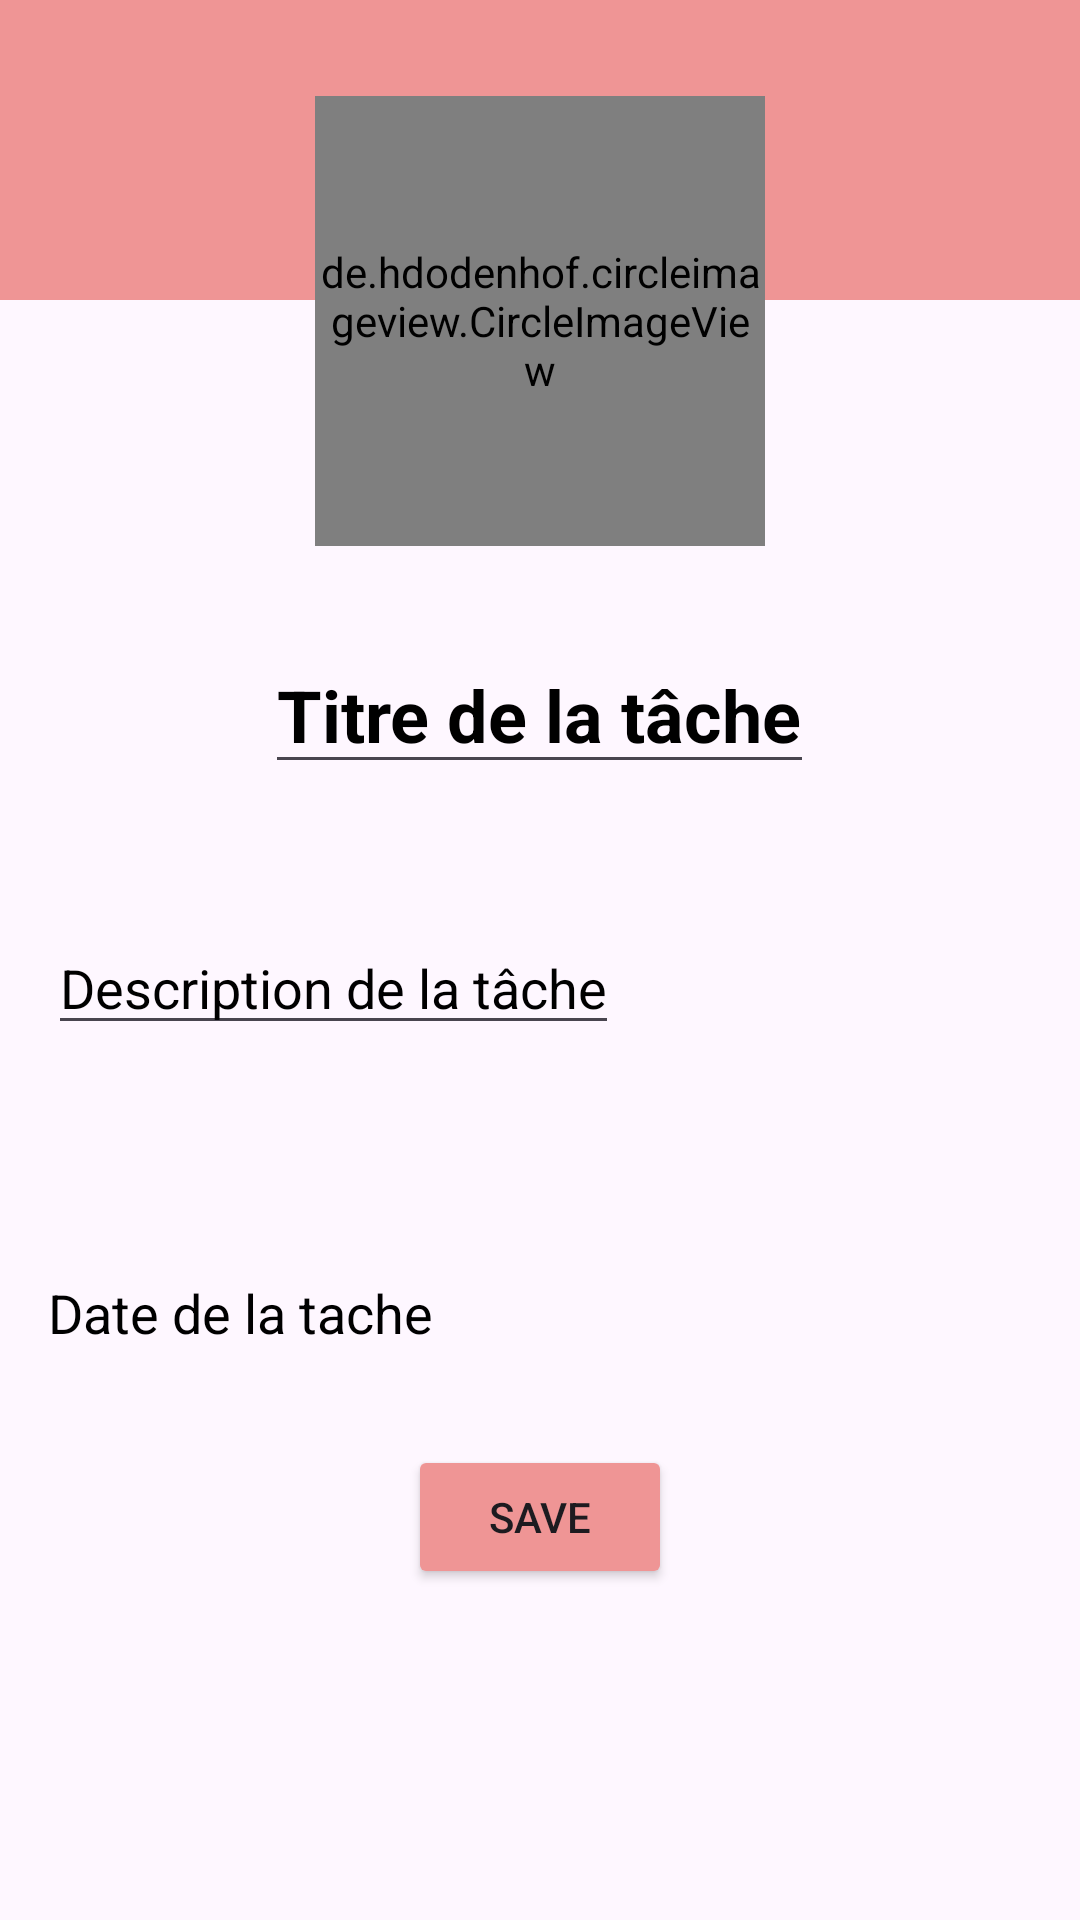

Write the Android layout XML for this screen, with the resource values it uses.
<!-- AndroidManifest.xml: application theme Theme.Taskit -->
<!-- res/layout/activity_task_detail.xml -->
<?xml version="1.0" encoding="utf-8"?>
<RelativeLayout xmlns:android="http://schemas.android.com/apk/res/android"
    android:layout_width="match_parent"
    android:layout_height="match_parent"
    xmlns:tools="http://schemas.android.com/tools"
    xmlns:app="http://schemas.android.com/apk/res-auto"
    tools:context=".TaskDetailActivity">
    <androidx.appcompat.widget.Toolbar
        android:id="@+id/toolbar"
        android:layout_width="match_parent"
        android:layout_height="100dp"
        android:background="@color/rose"
        android:theme="@style/ThemeOverlay.AppCompat.Dark.ActionBar"
        app:popupTheme="@style/ThemeOverlay.AppCompat.Light"
        />
    <de.hdodenhof.circleimageview.CircleImageView
        android:id="@+id/task_image"
        android:layout_width="150dp"
        android:layout_height="150dp"
        android:layout_centerHorizontal="true"
        android:layout_marginTop="32dp"
        android:src="@drawable/falah"
        tools:ignore="MissingClass" />

    <EditText
        android:id="@+id/task_title"
        android:layout_width="wrap_content"
        android:layout_height="wrap_content"
        android:layout_below="@id/task_image"
        android:layout_alignParentTop="true"
        android:layout_centerHorizontal="true"
        android:layout_marginStart="16dp"
        android:layout_marginTop="212dp"
        android:layout_marginEnd="16dp"
        android:text="Titre de la tâche"
        android:textColor="@color/black"
        android:textSize="24sp"
        android:textStyle="bold" />

    <EditText
        android:id="@+id/task_description"
        android:layout_width="wrap_content"
        android:layout_height="wrap_content"
        android:layout_below="@id/task_image"
        android:layout_marginStart="16dp"
        android:layout_marginTop="125dp"
        android:layout_marginEnd="16dp"
        android:text="Description de la tâche"
        android:textColor="@color/black"
        android:textSize="18sp" />

    <TextView
        android:id="@+id/task_date"
        android:layout_width="wrap_content"
        android:layout_height="wrap_content"
        android:layout_below="@id/task_description"
        android:layout_marginStart="16dp"
        android:layout_marginTop="77dp"
        android:layout_marginEnd="25dp"
        android:text="Date de la tache"
        android:textColor="@color/black"
        android:textSize="18sp" />
    <Button
        android:id="@+id/button_save_task"
        android:layout_width="wrap_content"
        android:layout_height="wrap_content"
        android:layout_below="@id/task_date"
        android:layout_centerHorizontal="true"
        android:backgroundTint="@color/rose"
        android:layout_marginTop="32dp"
        android:text="Save" />

</RelativeLayout>
<!-- resources referenced by this layout -->
<resources>
  <color name="black">#FF000000</color>
  <color name="rose">#EF9595</color>
  <!-- drawable falah: jpg bitmap (drawable, 31307 bytes) -->
  <style name="Theme.Taskit" parent="Base.Theme.Taskit" />
  <style name="Base.Theme.Taskit" parent="Theme.Material3.DayNight.NoActionBar">
          
          
      </style>
</resources>
